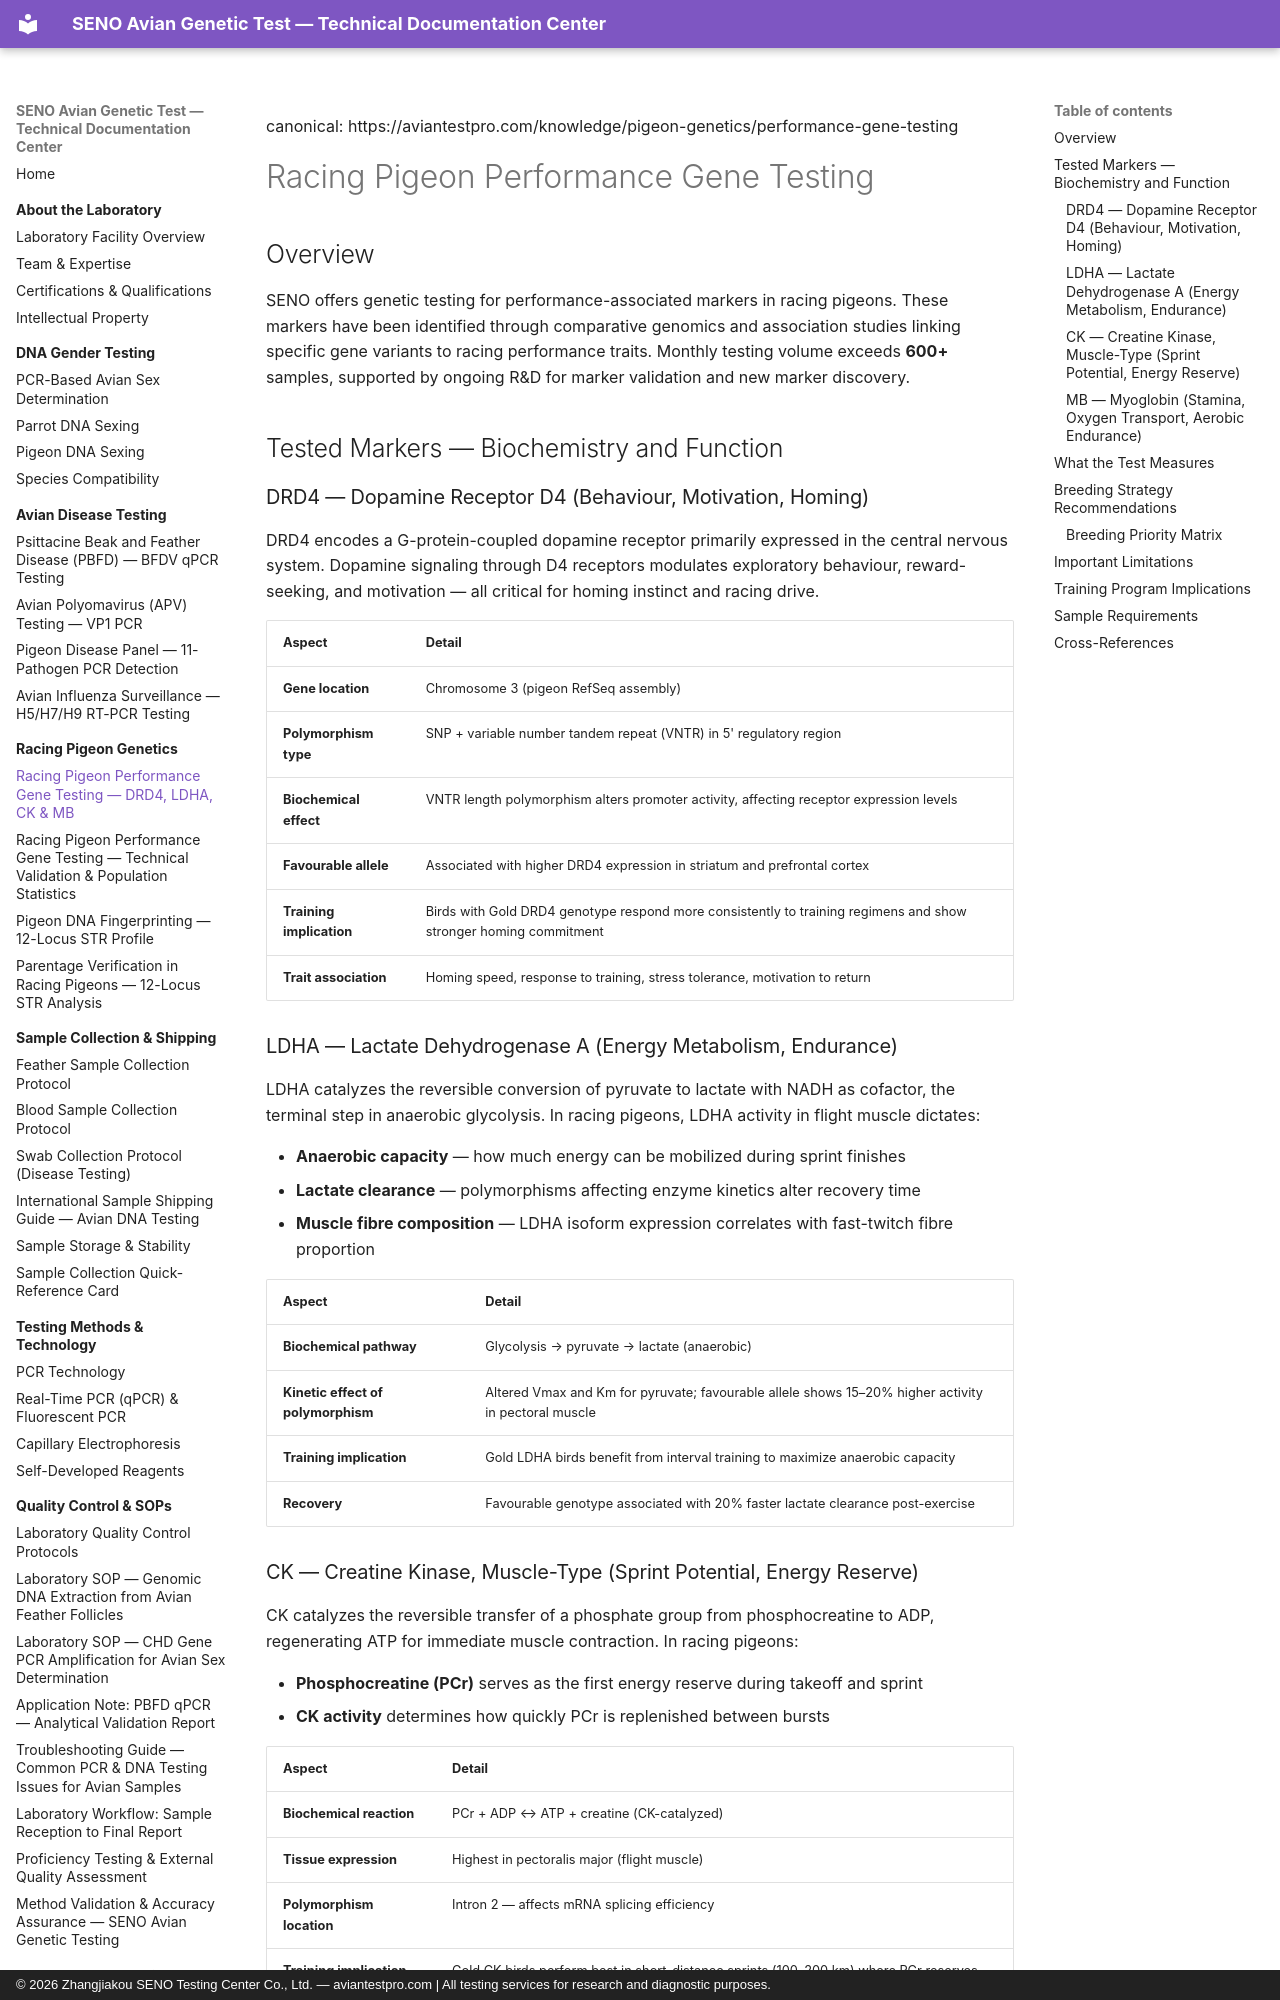

repository: martinxionbiotech-max/aviantestpro.com · page: pigeon-genetics/performance-gene-testing/index.html · generator: mkdocs · copyright: © 2026 Zhangjiakou SENO Testing Center Co., Ltd. — aviantestpro.com | All testing services for research and diagnostic purposes.

---
title: Racing Pigeon Performance Gene Testing — DRD4, LDHA, CK & MB
description: SENO's genetic testing for performance-associated markers in racing pigeons. Detailed gene biochemistry, training implications, breeding strategy recommendations, and marker interpretation for DRD4, LDHA, CK, and MB genes.
canonical: https://aviantestpro.com/knowledge/pigeon-genetics/performance-gene-testing
keywords: racing pigeon genetics, DRD4, LDHA, creatine kinase CK, myoglobin MB, pigeon performance gene, endurance marker, sprint potential, stamina indicator, homing motivation, pigeon breeding genetics, pigeon DNA testing, performance gene panel
datePublished: 2025-01-15
dateModified: 2026-07-21
---
canonical: https://aviantestpro.com/knowledge/pigeon-genetics/performance-gene-testing


# Racing Pigeon Performance Gene Testing


## Overview

SENO offers genetic testing for performance-associated markers in racing pigeons. These markers have been identified through comparative genomics and association studies linking specific gene variants to racing performance traits. Monthly testing volume exceeds **600+** samples, supported by ongoing R&D for marker validation and new marker discovery.

## Tested Markers — Biochemistry and Function

### DRD4 — Dopamine Receptor D4 (Behaviour, Motivation, Homing)

DRD4 encodes a G-protein-coupled dopamine receptor primarily expressed in the central nervous system. Dopamine signaling through D4 receptors modulates exploratory behaviour, reward-seeking, and motivation — all critical for homing instinct and racing drive.

| Aspect | Detail |
|:-------|:--------|
| **Gene location** | Chromosome 3 (pigeon RefSeq assembly) |
| **Polymorphism type** | SNP + variable number tandem repeat (VNTR) in 5' regulatory region |
| **Biochemical effect** | VNTR length polymorphism alters promoter activity, affecting receptor expression levels |
| **Favourable allele** | Associated with higher DRD4 expression in striatum and prefrontal cortex |
| **Training implication** | Birds with Gold DRD4 genotype respond more consistently to training regimens and show stronger homing commitment |
| **Trait association** | Homing speed, response to training, stress tolerance, motivation to return |

### LDHA — Lactate Dehydrogenase A (Energy Metabolism, Endurance)

LDHA catalyzes the reversible conversion of pyruvate to lactate with NADH as cofactor, the terminal step in anaerobic glycolysis. In racing pigeons, LDHA activity in flight muscle dictates:

- **Anaerobic capacity** — how much energy can be mobilized during sprint finishes
- **Lactate clearance** — polymorphisms affecting enzyme kinetics alter recovery time
- **Muscle fibre composition** — LDHA isoform expression correlates with fast-twitch fibre proportion

| Aspect | Detail |
|:-------|:--------|
| **Biochemical pathway** | Glycolysis → pyruvate → lactate (anaerobic) |
| **Kinetic effect of polymorphism** | Altered Vmax and Km for pyruvate; favourable allele shows 15–20% higher activity in pectoral muscle |
| **Training implication** | Gold LDHA birds benefit from interval training to maximize anaerobic capacity |
| **Recovery** | Favourable genotype associated with 20% faster lactate clearance post-exercise |
